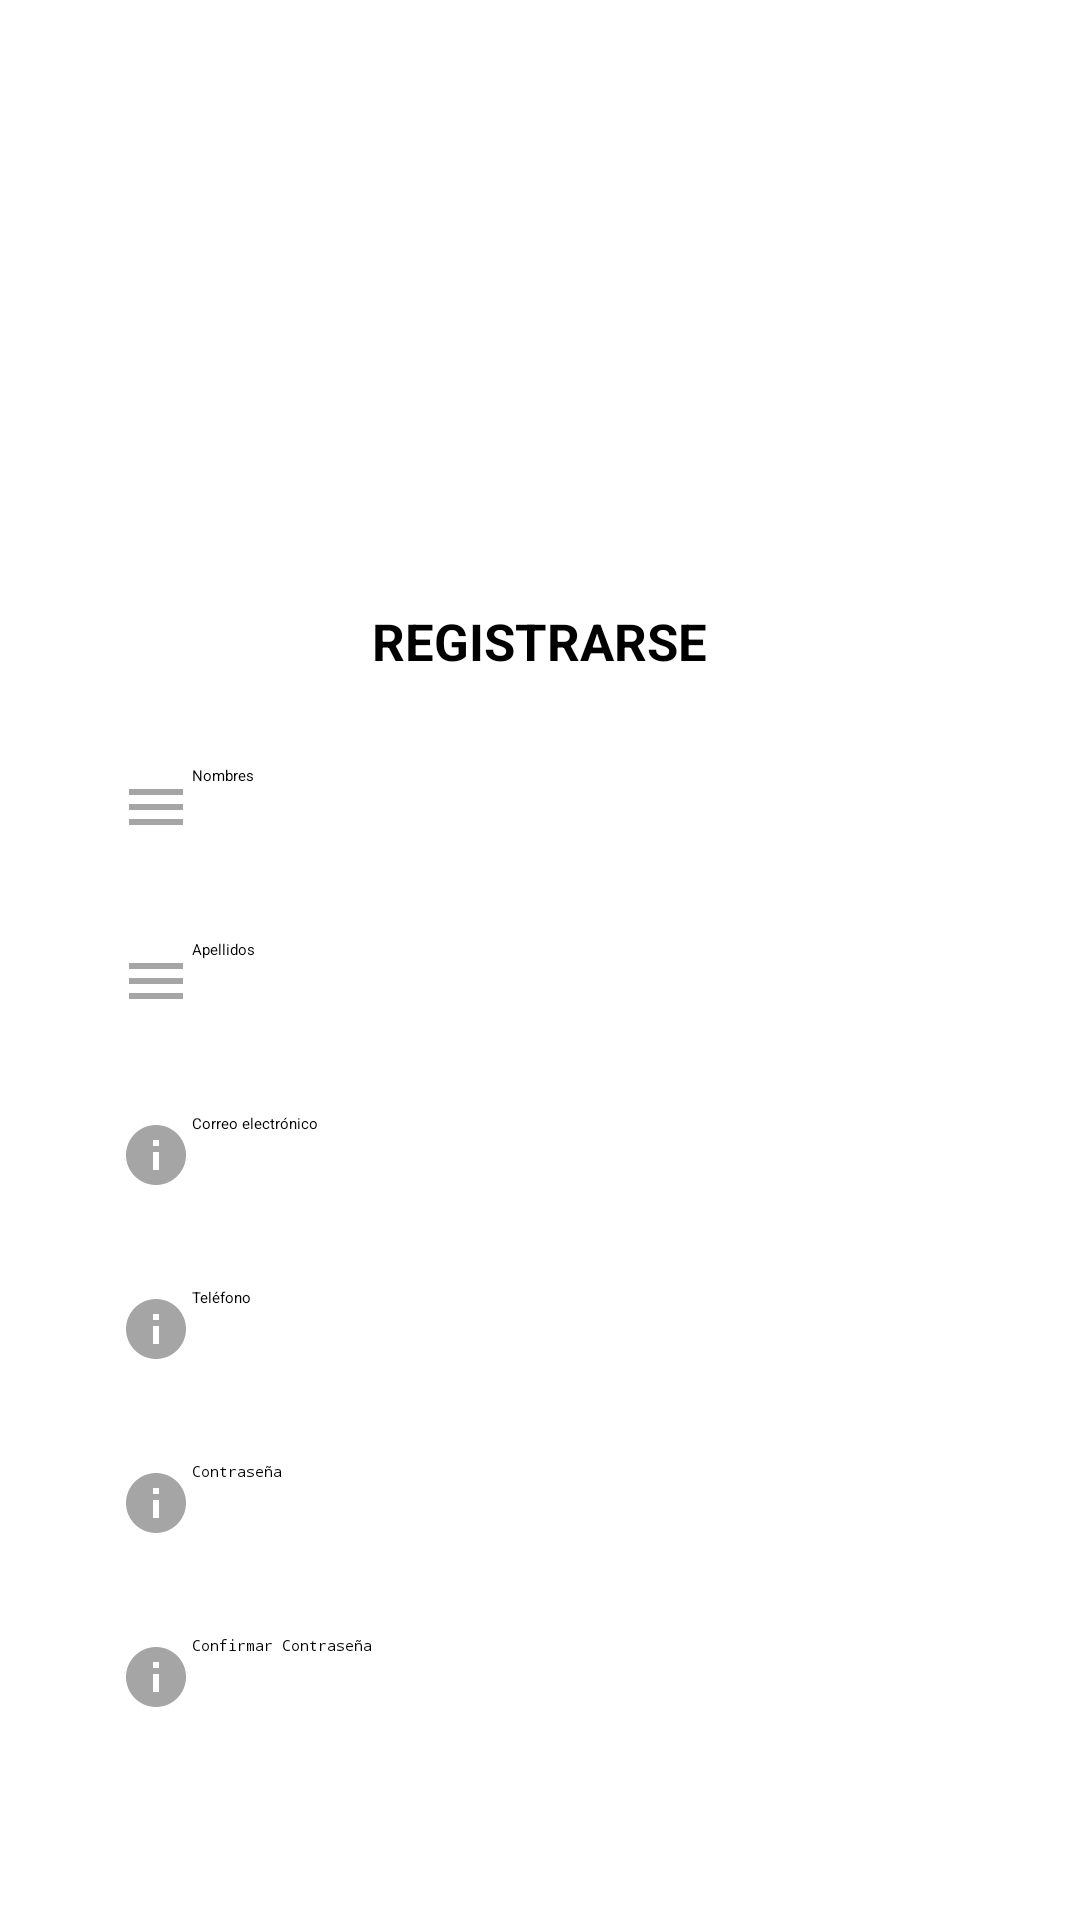

The Android layout XML behind this screen, and the referenced resources:
<!-- AndroidManifest.xml: application theme Theme.CrudSQLite -->
<!-- res/layout/auth_register.xml -->
<?xml version="1.0" encoding="utf-8"?>
<RelativeLayout xmlns:android="http://schemas.android.com/apk/res/android"
    xmlns:tools="http://schemas.android.com/tools"
    xmlns:app="http://schemas.android.com/apk/res-auto"
    android:layout_width="match_parent"
    android:layout_height="match_parent">

    <ImageView
        android:id="@+id/background_image"
        android:layout_width="match_parent"
        android:layout_height="match_parent"
        android:scaleType="centerCrop"
        android:src="@drawable/banner_form"
        android:contentDescription="@string/alt_register_banner"/>



        <LinearLayout
            android:orientation="vertical"
            android:layout_width="match_parent"
            android:layout_height="wrap_content"
            android:gravity="center"
            android:paddingTop="20dp"
            android:paddingBottom="20dp"
            tools:ignore="UseCompoundDrawables">

            <ImageView
                android:id="@+id/icon_image"
                android:layout_width="80dp"
                android:layout_height="80dp"
                android:layout_marginTop="20dp"
                android:src="@drawable/user_form"
                android:contentDescription="@string/alt_login_logo"
                android:layout_gravity="center" />

            <TextView
                android:layout_width="wrap_content"
                android:layout_height="wrap_content"
                android:text="@string/txt_title_register_app"
                android:textColor="@color/white"
                android:textSize="16sp"
                android:textStyle="bold"
                android:layout_gravity="center"
                android:layout_marginTop="10dp" />
        </LinearLayout>

        <androidx.cardview.widget.CardView
            android:layout_width="match_parent"
            android:layout_height="wrap_content"
            android:backgroundTint="#B3FFFFFF"
            android:layout_alignParentBottom="true"
            app:cardCornerRadius="40dp">

            <LinearLayout
                android:orientation="vertical"
                android:layout_width="match_parent"
                android:layout_height="match_parent"
                android:padding="30dp">

                <TextView
                    android:layout_width="wrap_content"
                    android:layout_height="wrap_content"
                    android:text="@string/txt_title_register_form"
                    android:textSize="17sp"
                    android:textColor="@color/black"
                    android:textStyle="bold"
                    android:layout_gravity="center"
                    android:layout_marginBottom="20dp" />

                <EditText
                    android:id="@+id/name_input"
                    android:layout_width="match_parent"
                    android:layout_height="wrap_content"
                    android:hint="@string/hint_field_register_names"
                    android:drawableStart="@drawable/ic_menu"
                    android:padding="10dp"
                    android:inputType="text"
                    android:minHeight="48dp"
                    android:autofillHints="Lorem ipsum"/>

                <EditText
                    android:id="@+id/lastname_input"
                    android:layout_width="match_parent"
                    android:layout_height="wrap_content"
                    android:hint="@string/hint_field_register_lastname"
                    android:drawableStart="@drawable/ic_menu"
                    android:padding="10dp"
                    android:layout_marginTop="10dp"
                    android:inputType="text"
                    android:minHeight="48dp"
                    android:autofillHints="Lorem ipsum"/>

                <EditText
                    android:id="@+id/email_input"
                    android:layout_width="match_parent"
                    android:layout_height="wrap_content"
                    android:hint="@string/hint_field_register_email"
                    android:drawableStart="@drawable/ic_menu_info_details"
                    android:padding="10dp"
                    android:layout_marginTop="10dp"
                    android:inputType="textEmailAddress"
                    android:minHeight="48dp"
                    android:autofillHints="Lorem ipsum"/>

                <EditText
                    android:id="@+id/phone_input"
                    android:layout_width="match_parent"
                    android:layout_height="wrap_content"
                    android:hint="@string/hint_field_register_phone"
                    android:drawableStart="@drawable/ic_menu_info_details"
                    android:padding="10dp"
                    android:layout_marginTop="10dp"
                    android:inputType="phone"
                    android:minHeight="48dp"
                    android:autofillHints="Lorem ipsum"/>

                <EditText
                    android:id="@+id/password_input"
                    android:layout_width="match_parent"
                    android:layout_height="wrap_content"
                    android:hint="@string/hint_field_register_password1"
                    android:drawableStart="@drawable/ic_menu_info_details"
                    android:padding="10dp"
                    android:layout_marginTop="10dp"
                    android:inputType="textPassword"
                    android:minHeight="48dp"
                    android:autofillHints="Lorem ipsum"/>

                <EditText
                    android:id="@+id/confirm_password_input"
                    android:layout_width="match_parent"
                    android:layout_height="wrap_content"
                    android:hint="@string/hint_field_register_password2"
                    android:drawableStart="@drawable/ic_menu_info_details"
                    android:padding="10dp"
                    android:layout_marginTop="10dp"
                    android:inputType="textPassword"
                    android:minHeight="48dp"
                    android:autofillHints="Lorem ipsum"/>

                <Button
                    android:id="@+id/register_button"
                    android:layout_width="match_parent"
                    android:layout_height="wrap_content"
                    android:text="@string/btn_register"
                    android:layout_marginTop="20dp"
                    android:backgroundTint="#3F51B5"
                    android:textColor="@color/white" />
            </LinearLayout>
        </androidx.cardview.widget.CardView>

</RelativeLayout>
<!-- resources referenced by this layout -->
<resources>
  <color name="black">#FF000000</color>
  <color name="white">#FFFFFFFF</color>
  <!-- drawable ic_menu (drawable) -->
  <vector xmlns:android="http://schemas.android.com/apk/res/android" android:alpha="0.9" android:height="24dp" android:tint="#9B9B9B" android:viewportHeight="24" android:viewportWidth="24" android:width="24dp">
        
      <path android:fillColor="@android:color/white" android:pathData="M3,18h18v-2L3,16v2zM3,13h18v-2L3,11v2zM3,6v2h18L21,6L3,6z"/>
      
  </vector>
  <!-- drawable ic_menu_info_details (drawable) -->
  <vector xmlns:android="http://schemas.android.com/apk/res/android" android:alpha="0.9" android:height="24dp" android:tint="#9B9B9B" android:viewportHeight="24" android:viewportWidth="24" android:width="24dp">
        
      <path android:fillColor="@android:color/white" android:pathData="M12,2C6.48,2 2,6.48 2,12s4.48,10 10,10 10,-4.48 10,-10S17.52,2 12,2zM13,17h-2v-6h2v6zM13,9h-2L11,7h2v2z"/>
      
  </vector>
  <string name="alt_login_logo">Logo</string>
  <string name="alt_register_banner">Banner</string>
  <string name="btn_register">CONFIRMAR</string>
  <string name="hint_field_register_email">Correo electrónico</string>
  <string name="hint_field_register_lastname">Apellidos</string>
  <string name="hint_field_register_names">Nombres</string>
  <string name="hint_field_register_password1">Contraseña</string>
  <string name="hint_field_register_password2">Confirmar Contraseña</string>
  <string name="hint_field_register_phone">Teléfono</string>
  <string name="txt_title_register_app">INGRESA ESTA INFORMACIÓN</string>
  <string name="txt_title_register_form">REGISTRARSE</string>
</resources>
